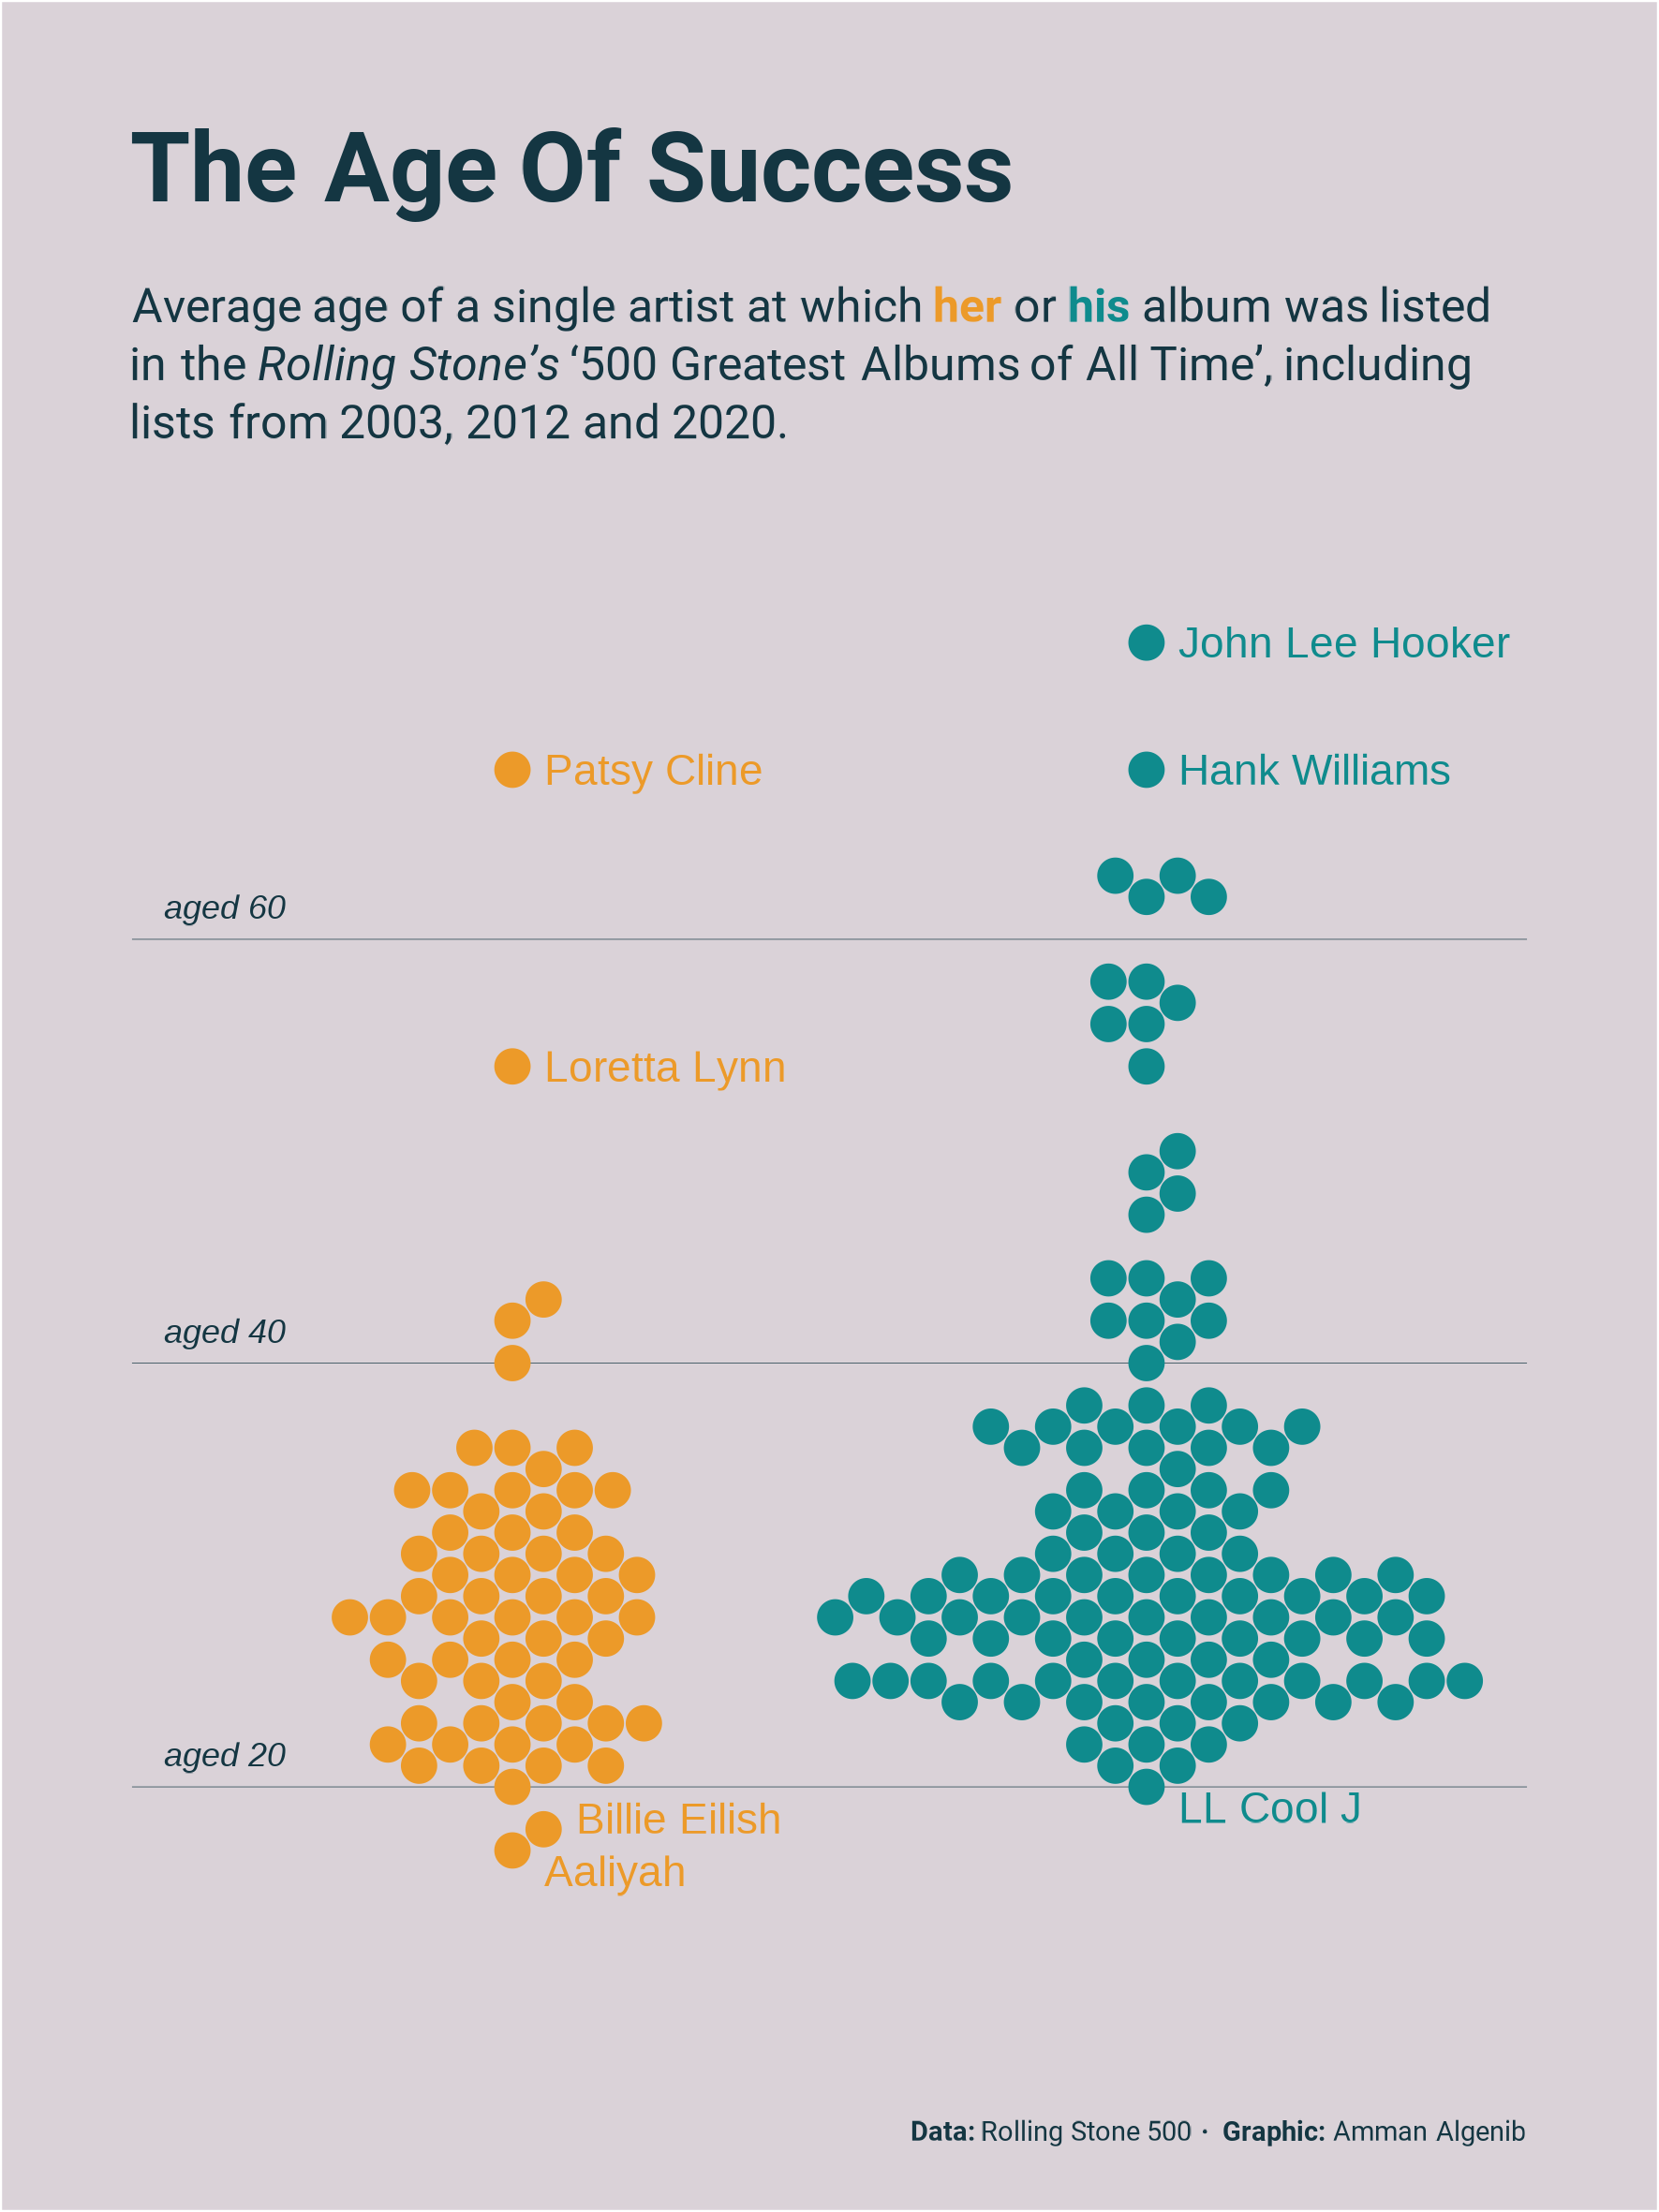

Write the R code that produced this figure.
# load packages ----------------------------------------------------------------

library(tidyverse)
library(tidytuesdayR)
library(ggrepel)
library(ggbeeswarm)
library(showtext)
library(ggtext)
library(camcorder)
library(ggforce)
library(patchwork)


# define fonts -----------------------------------------------------------------

font_add_google("Roboto", "roboto")
ft1 <- "roboto"

showtext_auto()
showtext_opts(dpi = 300)


# define colors ----------------------------------------------------------------

txt <- "#143642"
bg <- "#dad2d8"
male <- "#0F8B8D"
female <- "#EC9A29"


# define text ------------------------------------------------------------------

title_text <- "**The Age Of Success**"
subtitle_text <- "Average age of a single artist at which <span style = 'color:#EC9A29'>**her**</span> or <span style = 'color:#0F8B8D'>**his**</span> album was listed<br>in the *Rolling Stone's* '500 Greatest Albums of All Time', including<br>lists from 2003, 2012 and 2020."
caption_txt <- "**Data:** Rolling Stone 500 **\u00b7** **Graphic:** Amman Algenib"


# set file paths  --------------------------------------------------------------

my_dir <- "~/R/tidytuesdays/2024w19"


# load data --------------------------------------------------------------------

tuesdata <- tidytuesdayR::tt_load(2024, week = 19)
rs <- tuesdata$rolling_stone


# wrangle data -----------------------------------------------------------------

rs_mod <- rs |> 
  rename(
    "2003" = rank_2003,
    "2012" = rank_2012,
    "2020" = rank_2020,
    artist_name = clean_name
  ) |> 
  filter(artist_member_count == 1) |>
  pivot_longer(
    c("2003", "2012", "2020"),
    names_to = "rank_year",
    values_to = "rank"
      ) |> 
  mutate(
    genre = str_replace(genre, "Blues/Blues ROck", "Blues/Blues Rock"),
    artist_name = str_replace(artist_name, "Billie EIlish", "Billie Eilish")
    ) |> 
  select(
    artist_name, album, release_year, genre, rank_year, rank, weeks_on_billboard, peak_billboard_position, artist_gender, ave_age_at_top_500
  ) |> 
    group_by(artist_name, artist_gender) |> 
  summarise(ave_age = round(mean(ave_age_at_top_500)))

# record plot building ---------------------------------------------------------

gg_record(
  dir = file.path(my_dir, "img"),
  device = "png",
  width = 15,
  height = 20,
  units = "cm",
  dpi = 300
)


# build plot -------------------------------------------------------------------

gp <- ggplot(rs_mod) +
  geom_beeswarm(
    aes(x = artist_gender, y = ave_age, color = artist_gender),
    method = "compactswarm",
    cex = 3,
    side = 0,
    shape= 19,
    size = 3.7
  )

gp +
  annotate("text", x = 2.05, y = 74, hjust = 0, label = "John Lee Hooker", colour = male) +
  annotate("text", x = 2.05, y = 68, hjust = 0, label = "Hank Williams", colour = male) +
  annotate("text", x = 2.05, y = 19, hjust = 0, label = "LL Cool J", colour = male) +
  annotate("text", x = 1.05, y = 68, hjust = 0, label = "Patsy Cline", colour = female) +
  annotate("text", x = 1.05, y = 54, hjust = 0, label = "Loretta Lynn", colour = female) +
  annotate("text", x = 1.1, y = 18.5, hjust = 0, label = "Billie Eilish", colour = female) +
  annotate("text", x = 1.05, y = 16, hjust = 0, label = "Aaliyah", colour = female) +
  annotate("text", x = 0.45, y = 61.5, hjust = 0, label = "aged 60", colour = txt, size = 3, fontface = "italic") +
  annotate("text", x = 0.45, y = 41.5, hjust = 0, label = "aged 40", colour = txt, size = 3, fontface = "italic") +
  annotate("text", x = 0.45, y = 21.5, hjust = 0, label = "aged 20", colour = txt, size = 3, fontface = "italic") +
  
  scale_color_manual(values = c("Male" = male, "Female" = female)) +
  
  theme_void() +
  
  theme(
    plot.background = element_rect(fill = bg, colour = NA),
    plot.margin = unit(c(1, 1, 1, 1), "cm"),
    legend.position = "none",
    axis.title = element_blank(),
    axis.text = element_blank(),
    panel.grid.major.y = element_line(colour = txt, size = 0.08)

  ) +
  plot_annotation(
    title = title_text,
    subtitle = subtitle_text,
    caption = caption_txt,
    
    theme = theme(
      
      plot.title = element_markdown(
        margin = margin(t = 1, b = 0.6, unit = "cm"),
        size = 25,
        hjust = 0,
        family = ft1,
        colour = txt
      ),
      
      plot.subtitle = element_markdown(
        margin = margin(b = 0.2, unit = "cm"),
        size = 12,
        hjust = 0,
        family = ft1,
        lineheight = 1.25,
        colour = txt
      ),
      
      plot.caption.position = "plot",
      plot.caption = element_markdown(
        margin = margin(t = 0.7, b = 0.4, unit = "cm"),
        hjust = 1,
        size = 7,
        colour = txt,
        family = ft1
      ),
      
      plot.background = element_rect(fill = bg)
    )
  )
           
